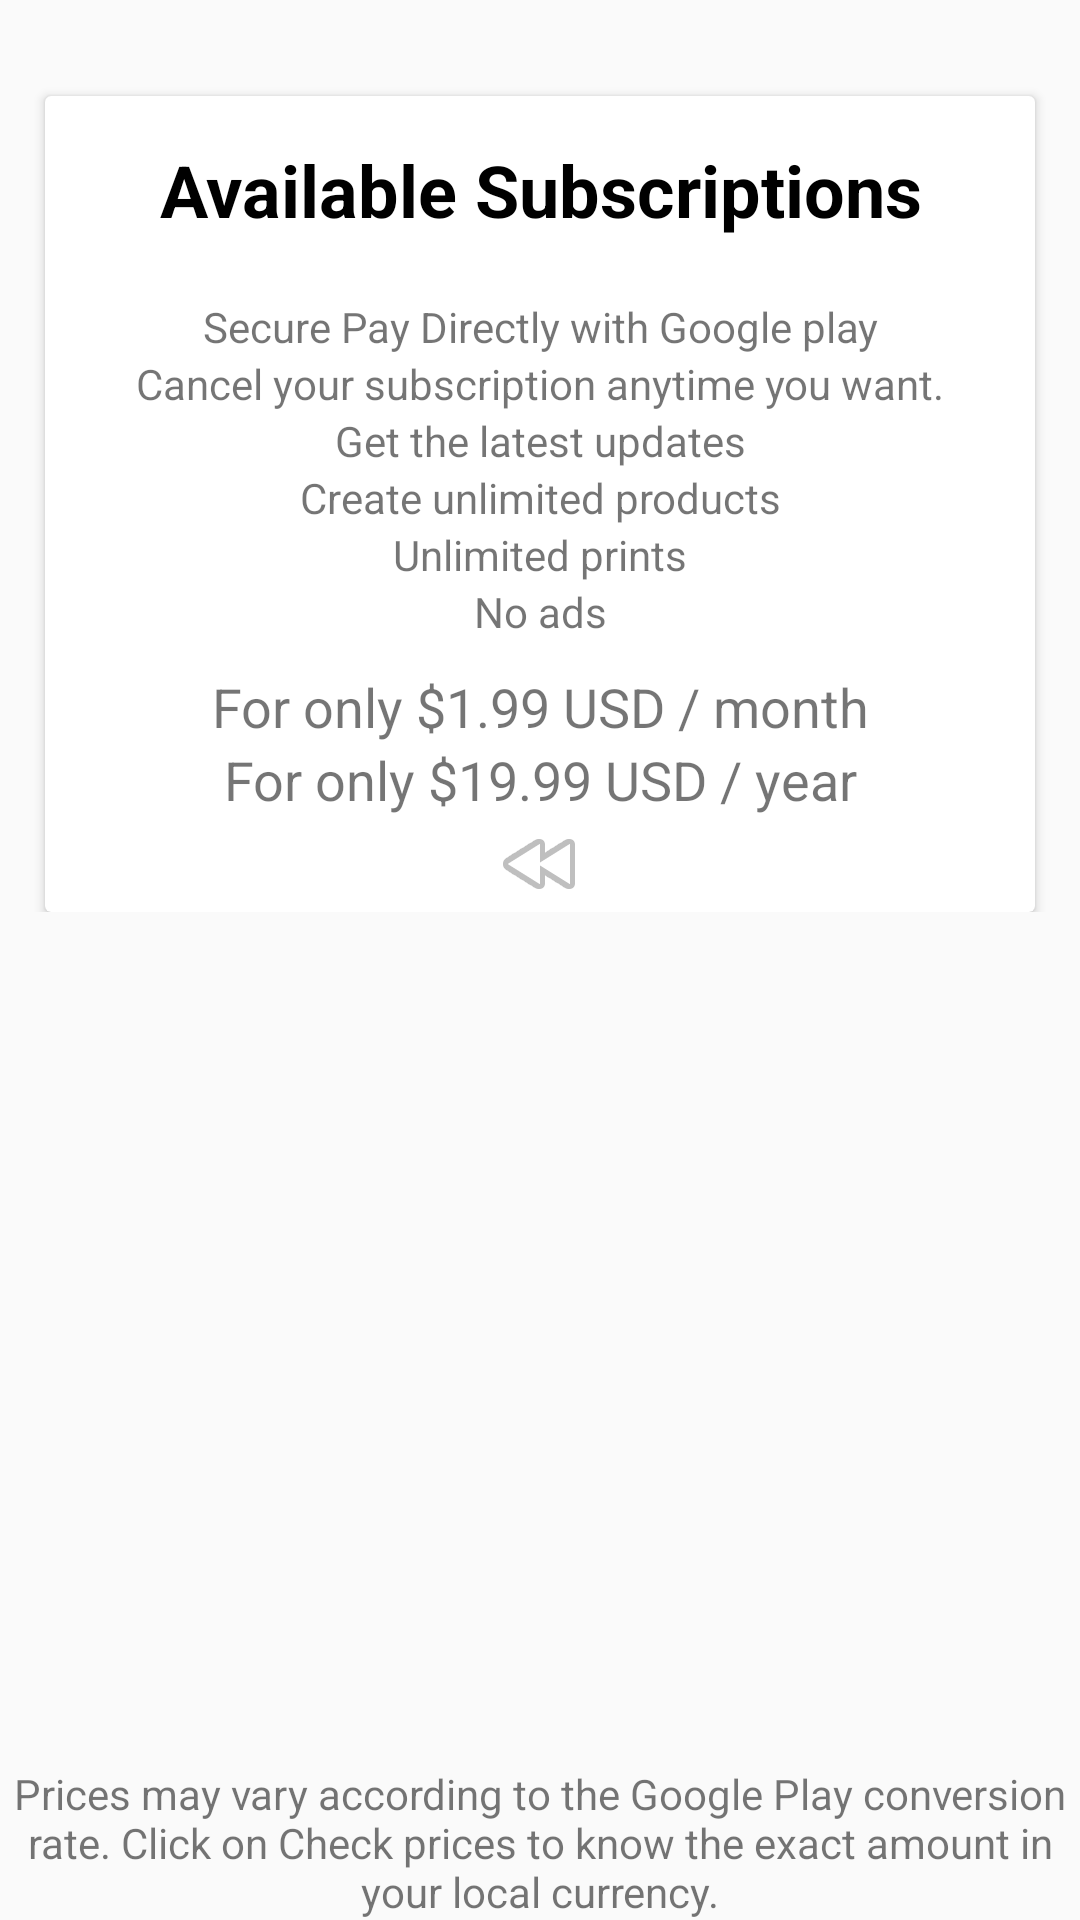

Write the Android layout XML for this screen, with the resource values it uses.
<!-- AndroidManifest.xml: application theme Theme.ManejoImpresora -->
<!-- res/layout/fragment_suscriptions.xml -->
<?xml version="1.0" encoding="utf-8"?>
<androidx.constraintlayout.widget.ConstraintLayout xmlns:android="http://schemas.android.com/apk/res/android"
    xmlns:aapt="http://schemas.android.com/aapt"
    xmlns:app="http://schemas.android.com/apk/res-auto"
    android:layout_width="match_parent"
    android:layout_height="match_parent"
    android:elevation="10dp"
    android:orientation="vertical">

    <TextView
        android:id="@+id/textView35"
        android:layout_width="match_parent"
        android:layout_height="wrap_content"
        android:gravity="center"
        android:text="@string/avisoPrecio"
        app:layout_constraintBottom_toBottomOf="parent" />

    <ScrollView
        android:layout_width="0dp"
        android:layout_height="0dp"
        app:layout_constraintBottom_toTopOf="@+id/linearLayout10"
        app:layout_constraintEnd_toEndOf="parent"
        app:layout_constraintStart_toStartOf="parent"
        app:layout_constraintTop_toTopOf="parent">

        <LinearLayout
            android:layout_width="match_parent"
            android:layout_height="wrap_content"
            android:orientation="vertical">

            <androidx.cardview.widget.CardView
                android:id="@+id/cardView2"
                android:layout_width="match_parent"
                android:layout_height="wrap_content"
                android:layout_marginStart="15dp"
                android:layout_marginTop="32dp"
                android:layout_marginEnd="15dp"
                android:elevation="30dp">

                <LinearLayout
                    android:layout_width="match_parent"
                    android:layout_height="wrap_content"
                    android:orientation="vertical">

                    <TextView
                        android:id="@+id/textView5"
                        android:layout_width="match_parent"
                        android:layout_height="wrap_content"
                        android:layout_marginTop="15dp"
                        android:gravity="center"
                        android:text="@string/suscripcionMensual"
                        android:textColor="#000000"
                        android:textSize="24sp"
                        android:textStyle="bold" />

                    <View
                        android:layout_width="match_parent"
                        android:layout_height="20dp" />

                    <TextView
                        android:id="@+id/textView43"
                        android:layout_width="match_parent"
                        android:layout_height="wrap_content"
                        android:gravity="center"
                        android:text="@string/securePay" />

                    <TextView
                        android:id="@+id/textView2"
                        android:layout_width="match_parent"
                        android:layout_height="wrap_content"
                        android:gravity="center"
                        android:text="@string/cancelSus" />

                    <TextView
                        android:id="@+id/textView42"
                        android:layout_width="match_parent"
                        android:layout_height="wrap_content"
                        android:gravity="center"
                        android:text="@string/lastUpdates" />

                    <TextView
                        android:id="@+id/textView41"
                        android:layout_width="match_parent"
                        android:layout_height="wrap_content"
                        android:gravity="center"
                        android:text="@string/unliProducts" />

                    <TextView
                        android:id="@+id/textView39"
                        android:layout_width="match_parent"
                        android:layout_height="wrap_content"
                        android:gravity="center"
                        android:text="@string/unliPrints" />

                    <TextView
                        android:id="@+id/textView40"
                        android:layout_width="match_parent"
                        android:layout_height="wrap_content"
                        android:gravity="center"
                        android:text="@string/noAds" />

                    <View
                        android:layout_width="match_parent"
                        android:layout_height="10dp" />

                    <TextView
                        android:id="@+id/textView27"
                        android:layout_width="match_parent"
                        android:layout_height="wrap_content"
                        android:gravity="center"
                        android:text="@string/price"
                        android:textSize="18sp" />

                    <TextView
                        android:id="@+id/textView44"
                        android:layout_width="match_parent"
                        android:layout_height="wrap_content"
                        android:gravity="center"
                        android:text="@string/priceAnual"
                        android:textSize="18sp" />

                    <ImageView
                        android:id="@+id/imageView4"
                        android:layout_width="match_parent"
                        android:layout_height="wrap_content"
                        android:layout_gravity="center"
                        android:layout_marginLeft="30dp"
                        android:layout_marginRight="30dp"
                        android:src="@android:drawable/ic_media_rew" />

                    <LinearLayout
                        android:layout_width="match_parent"
                        android:layout_height="wrap_content"
                        android:layout_gravity="center"
                        android:orientation="vertical">

                        <Button
                            android:id="@+id/subscribe"
                            android:layout_width="match_parent"
                            android:layout_height="wrap_content"
                            android:layout_gravity="bottom|center_vertical|center_horizontal|center"
                            android:layout_marginLeft="15dp"
                            android:layout_marginRight="15dp"
                            android:layout_marginBottom="20dp"
                            android:backgroundTint="#133a5a"
                            android:text="@string/verPrecio"
                            android:textColor="#ffffff"
                            android:visibility="gone" />

                        <Button
                            android:id="@+id/subscribe2"
                            android:layout_width="match_parent"
                            android:layout_height="wrap_content"
                            android:layout_gravity="bottom|center_vertical|center_horizontal|center"
                            android:layout_marginLeft="15dp"
                            android:layout_marginRight="15dp"
                            android:layout_marginBottom="20dp"
                            android:backgroundTint="#133a5a"
                            android:text="@string/verPrecioAnual"
                            android:textColor="#ffffff"
                            android:visibility="gone" />
                    </LinearLayout>
                </LinearLayout>
            </androidx.cardview.widget.CardView>
        </LinearLayout>
    </ScrollView>

    <LinearLayout
        android:id="@+id/linearLayout10"
        android:layout_width="match_parent"
        android:layout_height="50dp"
        android:layout_gravity="bottom"
        android:orientation="vertical"
        app:layout_constraintBottom_toTopOf="@+id/textView35">

        <TextView
            android:id="@+id/premium_content"
            android:layout_width="match_parent"
            android:layout_height="0dp"
            android:layout_weight="4"
            android:gravity="center"
            android:text="Premium Content"
            android:visibility="gone" />

        <TextView
            android:id="@+id/subscription_status"
            android:layout_width="match_parent"
            android:layout_height="0dp"
            android:layout_weight="4"
            android:gravity="center" />

        <Button
            android:id="@+id/btnManage"
            android:layout_width="match_parent"
            android:layout_height="wrap_content"
            android:layout_marginLeft="15dp"
            android:layout_marginRight="15dp"
            android:backgroundTint="#133a5a"
            android:text="@string/manageSusc"
            android:textColor="#ffffff"
            android:visibility="gone" />
    </LinearLayout>
</androidx.constraintlayout.widget.ConstraintLayout>
<!-- resources referenced by this layout -->
<resources>
  <string name="avisoPrecio">Prices may vary according to the Google Play conversion rate. Click on Check prices to know the exact amount in your local currency.</string>
  <string name="cancelSus">Cancel your subscription anytime you want.</string>
  <string name="lastUpdates">Get the latest updates</string>
  <string name="manageSusc">Manage Subscriptions</string>
  <string name="noAds">No ads</string>
  <string name="price">For only $1.99 USD / month</string>
  <string name="priceAnual">For only $19.99 USD / year</string>
  <string name="securePay">Secure Pay Directly with Google play</string>
  <string name="suscripcionMensual">Available Subscriptions</string>
  <string name="unliPrints">Unlimited prints</string>
  <string name="unliProducts">Create unlimited products</string>
  <string name="verPrecio">SUBSCRIBE-Monthly</string>
  <string name="verPrecioAnual">SUBSCRIBE-Yearly</string>
  <style name="Theme.ManejoImpresora" parent="Theme.AppCompat.Light.DarkActionBar">
          
          <item name="colorPrimary">@color/purple_500</item>
          <item name="colorPrimaryDark">@color/purple_700</item>
          <item name="colorAccent">@color/teal_200</item>
          
      </style>
  <!-- not gathered from this repository: default colours our renderer supplied (Android Studio template values) -->
  <color name="purple_500">#FF6200EE</color>
  <color name="purple_700">#FF3700B3</color>
  <color name="teal_200">#FF03DAC5</color>
</resources>
